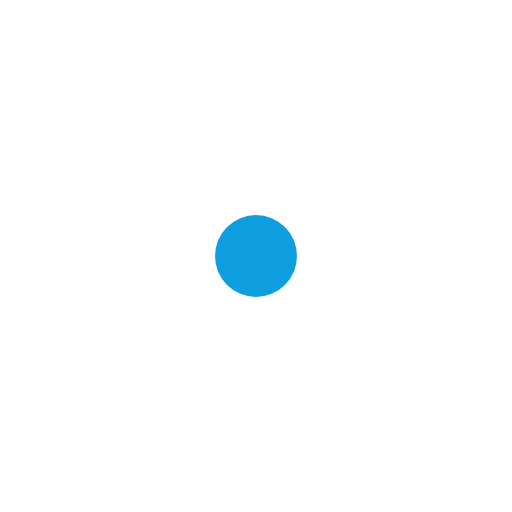
t = 0.00 s
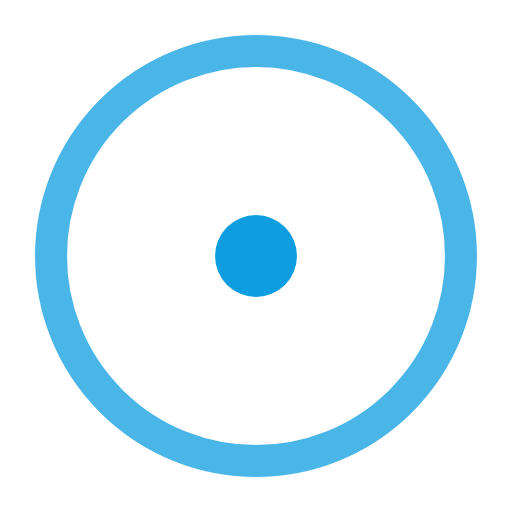
t = 0.20 s
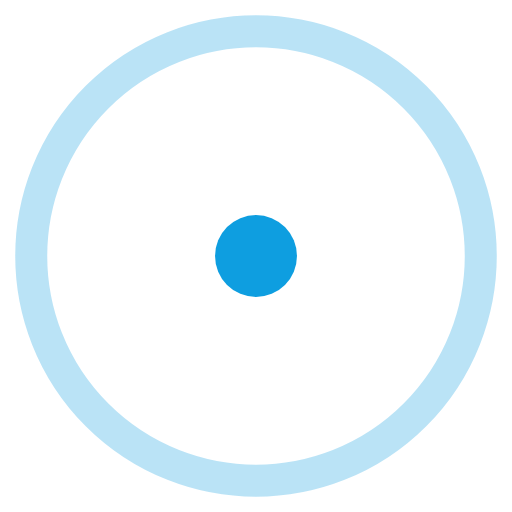
t = 0.43 s
t = 0.60 s: frame unchanged from t = 0.00 s, image omitted
t = 0.80 s: frame unchanged from t = 0.20 s, image omitted
t = 1.03 s: frame unchanged from t = 0.43 s, image omitted

The animated SVG that drew these frames (rendered in a browser with its animation timeline set to each time). Animation: 4 SMIL elements (animate=4); one cycle of 1.20 s, repeats indefinitely.

<svg xmlns="http://www.w3.org/2000/svg" width="48" height="48" aria-labelledby="sf85f532-title sf85f532-desc" class="sf85f532-root" role="img" viewBox="0 0 48 48"><title id="sf85f532-title">Loading</title><desc id="sf85f532-desc">Animated pulsing rings loader</desc><style/><circle cx="24" cy="24" r="3.84" fill="#0e9ee0"/><circle cx="24" cy="24" r="12.67" fill="none" stroke="#0e9ee0" stroke-width="3" opacity=".35"><animate attributeName="r" calcMode="spline" dur="1.2s" keySplines="0.22 1 0.36 1;0.22 1 0.36 1;0.22 1 0.36 1" keyTimes="0;0.48;0.5;1" repeatCount="indefinite" values="5.76;21.12;5.76;5.76"/><animate attributeName="opacity" dur="1.2s" keyTimes="0;0.06;0.48;1" repeatCount="indefinite" values="0;1;0;0"/></circle><circle cx="24" cy="24" r="12.67" fill="none" stroke="#0e9ee0" stroke-width="3" opacity=".35"><animate attributeName="r" calcMode="spline" dur="1.2s" keySplines="0.22 1 0.36 1;0.22 1 0.36 1;0.22 1 0.36 1" keyTimes="0;0.5;0.98;1" repeatCount="indefinite" values="5.76;5.76;21.12;5.76"/><animate attributeName="opacity" dur="1.2s" keyTimes="0;0.5;0.56;0.98;1" repeatCount="indefinite" values="0;0;1;0;0"/></circle></svg>
